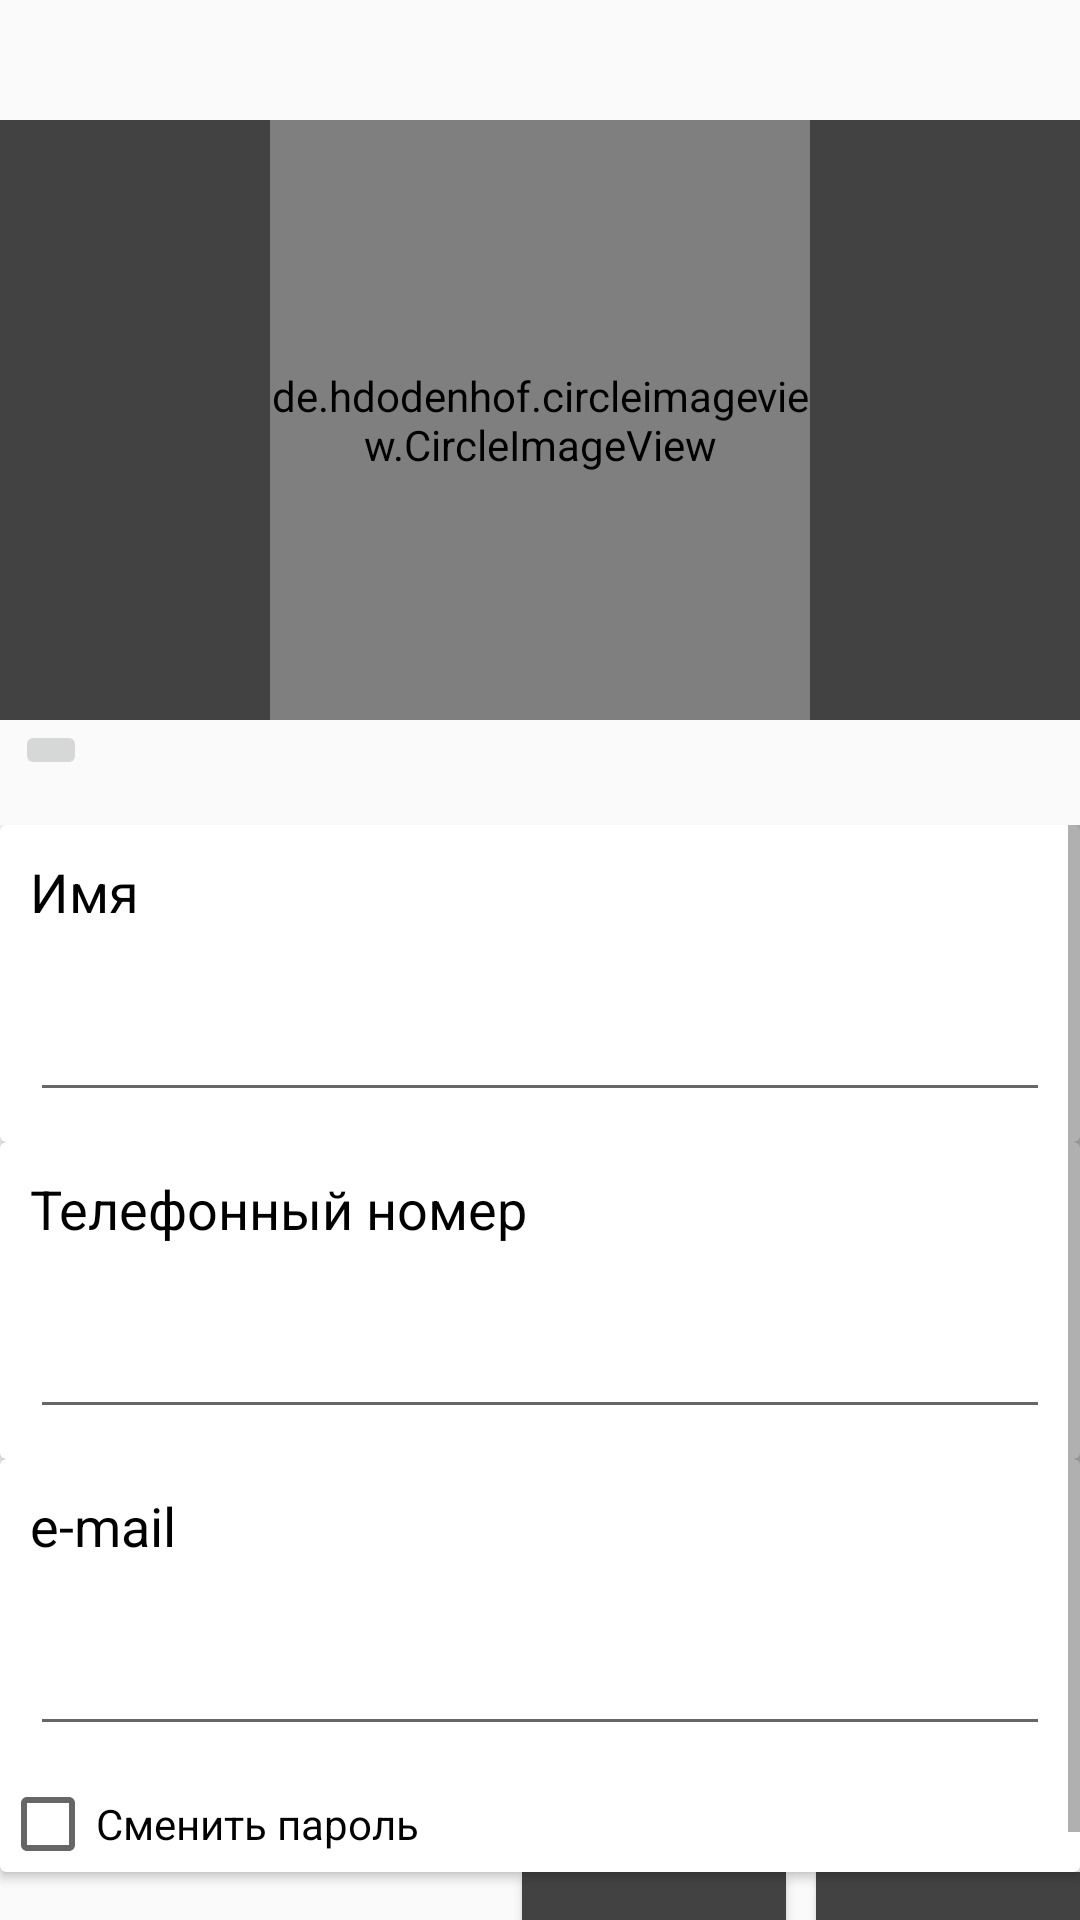

Reconstruct the res/layout file that produces this screen, plus the resources it refers to.
<!-- AndroidManifest.xml: application theme AppTheme.NoActionBar -->
<!-- res/layout/fragment_profile.xml -->
<?xml version="1.0" encoding="utf-8"?>
<LinearLayout
    xmlns:android="http://schemas.android.com/apk/res/android"
    xmlns:tools="http://schemas.android.com/tools"
    android:layout_width="match_parent"
    android:layout_height="match_parent"
    tools:context=".restourant.fragments.ProfileFragment"
    android:orientation="vertical">

     
    <RelativeLayout
        android:layout_width="match_parent"
        android:layout_height="wrap_content"
        android:layout_marginTop="40dp"
        android:background="@color/cardview_dark_background">

        <de.hdodenhof.circleimageview.CircleImageView
            android:id="@+id/photo"
            android:layout_width="180dp"
            android:layout_height="@dimen/card_image_height"
            android:layout_alignParentTop="true"
            android:layout_centerHorizontal="true"
            android:gravity="center"
            android:src="@drawable/city" />
    </RelativeLayout>

    <LinearLayout
        android:layout_width="match_parent"
        android:layout_height="wrap_content">
        <ImageButton
            android:id="@+id/photo_add"
            android:layout_width="wrap_content"
            android:layout_height="wrap_content"
            android:layout_alignEnd="@+id/photo"
            android:layout_alignParentTop="true"
            android:layout_marginBottom="10dp"
            android:layout_marginLeft="5dp"
            android:layout_marginTop="5dp"
            android:layout_gravity="right"
            android:src="@drawable/ic_menu_camera" />

    </LinearLayout>


    <ScrollView
        android:layout_width="match_parent"
        android:layout_height="match_parent">

        <LinearLayout
            android:layout_width="match_parent"
            android:layout_height="wrap_content"
            android:orientation="vertical">

            <android.support.v7.widget.CardView
                android:layout_width="match_parent"
                android:layout_height="wrap_content">

                <LinearLayout
                    android:layout_width="match_parent"
                    android:layout_height="wrap_content"
                    android:orientation="vertical">
                    <TextView
                        android:id="@+id/name_izmenenie"
                        android:layout_width="363dp"
                        android:layout_height="wrap_content"
                        android:layout_marginBottom="10dp"
                        android:layout_marginEnd="10dp"
                        android:layout_marginStart="10dp"
                        android:layout_marginTop="10dp"
                        android:text="@string/name"
                        android:textColor="@color/black"
                        android:textSize="18dp" />

                    <EditText
                        android:id="@+id/name_iz"
                        android:layout_width="match_parent"
                        android:layout_height="wrap_content"
                        android:layout_marginBottom="10dp"
                        android:layout_marginEnd="10dp"
                        android:layout_marginStart="10dp"
                        android:layout_marginTop="10dp"
                        android:inputType="text" />
                </LinearLayout>
            </android.support.v7.widget.CardView>

            <android.support.v7.widget.CardView
                android:layout_width="match_parent"
                android:layout_height="wrap_content">

                <LinearLayout
                    android:layout_width="match_parent"
                    android:layout_height="wrap_content"
                    android:orientation="vertical">

                    <TextView
                        android:id="@+id/phone_izmenenie"
                        android:layout_width="match_parent"
                        android:layout_height="wrap_content"
                        android:layout_marginBottom="10dp"
                        android:layout_marginEnd="10dp"
                        android:layout_marginStart="10dp"
                        android:layout_marginTop="10dp"
                        android:text="@string/phone_number"
                        android:textColor="@color/black"
                        android:textSize="18dp" />

                    <EditText
                        android:id="@+id/phone_iz"
                        android:layout_width="match_parent"
                        android:layout_height="wrap_content"
                        android:layout_marginBottom="10dp"
                        android:layout_marginEnd="10dp"
                        android:layout_marginStart="10dp"
                        android:layout_marginTop="10dp"
                        android:inputType="text" />
                </LinearLayout>
            </android.support.v7.widget.CardView>

            <android.support.v7.widget.CardView
                android:layout_width="match_parent"
                android:layout_height="wrap_content">

                <LinearLayout
                    android:layout_width="match_parent"
                    android:layout_height="wrap_content"
                    android:orientation="vertical">

                    <TextView
                        android:id="@+id/mail_izmenenie"
                        android:layout_width="match_parent"
                        android:layout_height="wrap_content"
                        android:layout_marginBottom="10dp"
                        android:layout_marginEnd="10dp"
                        android:layout_marginStart="10dp"
                        android:layout_marginTop="10dp"
                        android:inputType="text"
                        android:text="@string/mail"
                        android:textColor="@color/black"
                        android:textSize="18dp" />

                    <EditText
                        android:id="@+id/mail_iz"
                        android:layout_width="match_parent"
                        android:layout_height="wrap_content"
                        android:layout_marginBottom="10dp"
                        android:layout_marginEnd="10dp"
                        android:layout_marginStart="10dp"
                        android:layout_marginTop="10dp" />
                    <CheckBox
                        android:text="@string/pass"
                        android:layout_width="wrap_content"
                        android:layout_height="wrap_content"
                        android:id="@+id/Ok"/>
                    <include layout="@layout/profile_item"
                        />
                </LinearLayout>
            </android.support.v7.widget.CardView>

            <LinearLayout
                android:orientation="horizontal"
                android:layout_width="match_parent"
                android:layout_height="wrap_content"
                android:gravity="right">

                <Button
                    android:id="@+id/but_Cancel"
                    android:layout_width="wrap_content"
                    android:layout_height="wrap_content"
                    android:layout_gravity="left"
                    android:background="@color/cardview_dark_background"
                    android:text="Отмена"
                    android:textColor="@color/colorWhite" />

                <Button
                    android:id="@+id/but_Ok"
                    android:layout_width="wrap_content"
                    android:layout_height="wrap_content"
                    android:layout_gravity="right"
                    android:background="@color/cardview_dark_background"
                    android:text="Сохранить"
                    android:layout_marginLeft="10dp"
                    android:textColor="@color/colorWhite" />
            </LinearLayout>
        </LinearLayout>
    </ScrollView>
</LinearLayout>
<!-- res/layout/profile_item.xml (included above) -->
<?xml version="1.0" encoding="utf-8"?>
<LinearLayout
    xmlns:android="http://schemas.android.com/apk/res/android"
    android:layout_width="match_parent"
    android:layout_height="match_parent"
    android:orientation="vertical"
    android:id="@+id/item"
    android:visibility="gone">
    <TextView
        android:layout_width="match_parent"
        android:layout_height="wrap_content"
        android:text="Старый пароль"
        android:textColor="@color/black"
        android:textSize="18dp"
        android:layout_marginTop="10dp"
        android:layout_marginBottom="5dp"/>

    <EditText
        android:id="@+id/password"
        android:layout_width="match_parent"
        android:layout_height="wrap_content"
        android:layout_marginBottom="5dp"
        android:inputType="textPassword"
        android:layout_marginTop="5dp"
        android:singleLine="true"
        android:textColor="@color/black"
        android:textSize="18dp" />

    <TextView
        android:layout_width="match_parent"
        android:layout_height="wrap_content"
        android:text="Новый пароль"
        android:textColor="@color/black"
        android:textSize="18dp"
        android:layout_marginTop="10dp"
        android:layout_marginBottom="5dp"/>

    <EditText
        android:id="@+id/pass"
        android:layout_width="match_parent"
        android:layout_height="wrap_content"
        android:layout_marginBottom="10dp"
        android:layout_marginTop="5dp"
        android:inputType="textPassword"
        android:singleLine="true"
        android:textColor="@color/black"
        android:textSize="18dp" />

    <TextView
        android:layout_width="match_parent"
        android:layout_height="wrap_content"
        android:text="Повторить пароль"
        android:textColor="@color/black"
        android:textSize="18dp"
        android:layout_marginTop="10dp"
        android:layout_marginBottom="5dp"/>

    <EditText
        android:id="@+id/pass1"
        android:layout_width="match_parent"
        android:layout_height="wrap_content"
        android:layout_marginBottom="10dp"
        android:layout_marginTop="5dp"
        android:inputType="textPassword"
        android:singleLine="true"
        android:textColor="@color/black"
        android:textSize="18dp" />
</LinearLayout>
<!-- resources referenced by this layout -->
<resources>
  <color name="black">#000000</color>
  <color name="colorWhite">#FFFFFF</color>
  <dimen name="card_image_height">200dp</dimen>
  <string name="mail">e-mail</string>
  <string name="name">Имя</string>
  <string name="pass">Сменить пароль</string>
  <string name="phone_number">Телефонный номер</string>
  <style name="AppTheme.NoActionBar">
          <item name="windowActionBar">false</item>
          <item name="windowNoTitle">true</item>
      </style>
</resources>
